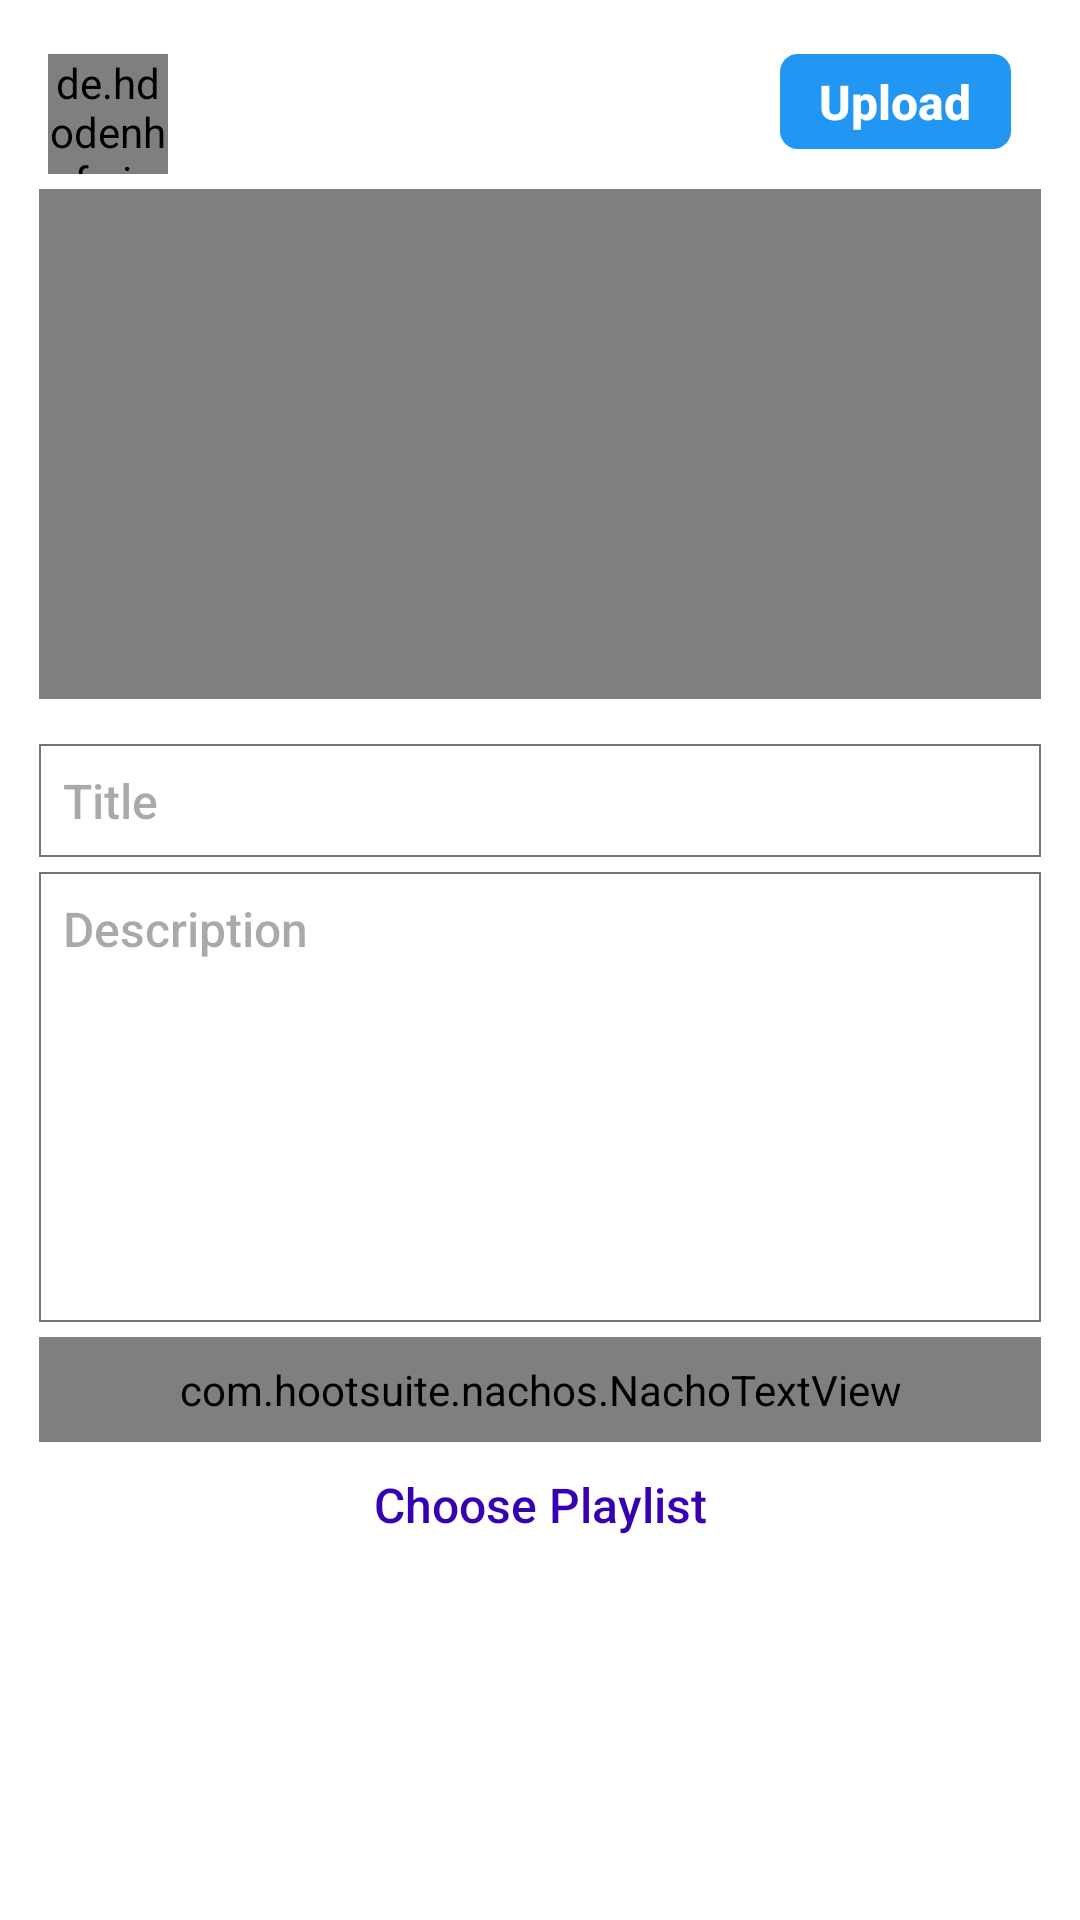

Reconstruct the res/layout file that produces this screen, plus the resources it refers to.
<!-- AndroidManifest.xml: application theme Theme.YoutubeClone -->
<!-- res/layout/activity_publish_content.xml -->
<?xml version="1.0" encoding="utf-8"?>
<RelativeLayout
        xmlns:android="http://schemas.android.com/apk/res/android"
        xmlns:tools="http://schemas.android.com/tools"
        xmlns:app="http://schemas.android.com/apk/res-auto"
        android:layout_width="match_parent"
        android:layout_height="match_parent"
        android:background="@color/white"
        android:padding="8dp"
        tools:context=".PublishContentActivity">

    <RelativeLayout android:layout_width="match_parent"
                    android:layout_height="wrap_content"
                    android:id="@+id/videoLyt">
        
        <TextView android:layout_width="wrap_content"
                  android:layout_height="wrap_content"
                  android:id="@+id/txt_upload"
                  android:text="Upload"
                  android:background="@drawable/button_bg"
                  android:textColor="@color/white"
                  android:textSize="16sp"
                  android:textStyle="bold"
                  android:layout_alignParentEnd="true"
                  android:layout_marginEnd="15sp"
                  android:layout_marginTop="10dp"
                  android:padding="5dp"
                  android:minWidth="77dp"
                  android:gravity="center"
                  android:fontFamily="sans-serif-medium" />
        
        <de.hdodenhof.circleimageview.CircleImageView android:layout_width="40dp"
                                                      android:layout_height="40dp"
                                                      android:src="@drawable/icons8_account_24"
                                                      android:layout_marginTop="10dp"
                                                      android:layout_marginStart="8dp"
                                                      android:id="@+id/user_profile_image"
                                                      />
        
        <VideoView android:layout_width="match_parent"
                   android:layout_height="170dp"
                   android:id="@+id/videoView"
                   android:layout_below="@id/user_profile_image"
                   android:layout_margin="5dp"
                   android:padding="5dp" />
        
        <LinearLayout android:layout_width="match_parent"
                      android:layout_height="wrap_content"
                      android:orientation="vertical"
                      android:layout_below="@id/videoView"
                      android:padding="5dp">

            <EditText android:layout_width="match_parent"
                      android:layout_height="wrap_content"
                      android:padding="8dp"
                      android:hint="Title"
                      android:gravity="start"
                      android:background="@drawable/edittext_bg"
                      android:layout_marginTop="5dp"
                      android:textStyle="normal"
                      android:textSize="16sp"
                      android:fontFamily="sans-serif-medium"
                      android:textColor="@color/black"
                      android:id="@+id/input_video_title" />
            
            <EditText android:layout_width="match_parent"
                      android:layout_height="wrap_content"
                      android:padding="8dp"
                      android:hint="Description"
                      android:minHeight="150dp"
                      android:gravity="start"
                      android:background="@drawable/edittext_bg"
                      android:layout_marginTop="5dp"
                      android:textStyle="normal"
                      android:textSize="16sp"
                      android:fontFamily="sans-serif-medium"
                      android:textColor="@color/black"
                      android:linksClickable="true"
                      android:textColorLink="@color/purple_700"
                      android:autoLink="email|web|phone"
                      android:id="@+id/input_video_description" />


            <com.hootsuite.nachos.NachoTextView android:layout_width="match_parent"
                      android:layout_height="wrap_content"
                      android:padding="8dp"
                      android:hint="Tag"
                      android:background="@drawable/edittext_bg"
                      android:layout_marginTop="5dp"
                      android:textStyle="normal"
                      android:textSize="16sp"
                      android:fontFamily="sans-serif-medium"
                      android:textColor="@color/black"
                      android:autoLink="email|web|phone"
                      android:id="@+id/input_video_tag" />




            <TextView android:layout_width="match_parent"
                      android:layout_height="wrap_content"
                      android:text="Choose Playlist"
                      android:id="@+id/choose_playlist"
                      android:textColor="@color/purple_700"
                      android:layout_marginTop="10dp"
                      android:textSize="16sp"
                      android:fontFamily="sans-serif-medium"
                      android:gravity="center" />

            <LinearLayout
                    android:layout_width="match_parent"
                    android:layout_height="wrap_content"
                    android:padding="5dp"
                    android:orientation="vertical"
                    android:id="@+id/progressLyt"
                    android:visibility="gone">

                <ProgressBar
                        android:layout_width="match_parent"
                        android:layout_height="wrap_content"
                        android:id="@+id/progressBar"
                        style="?android:attr/progressBarStyleHorizontal"
                        android:padding="5dp"
                        android:backgroundTint="@color/black"
                        android:indeterminate="false"
                        android:background="@drawable/edittext_bg"
                        android:indeterminateOnly="false"
                        android:layout_marginTop="5dp"
                        android:progressDrawable="@drawable/upload_progress_style" />

                <TextView
                        android:layout_width="match_parent"
                        android:layout_height="wrap_content"
                        android:textSize="15sp"
                        android:text="Progress Text"
                        android:layout_gravity="center"
                        android:textColor="@color/black"
                        android:fontFamily="sans-serif-medium"
                        android:layout_marginTop="5dp"
                        android:id="@+id/progressText" />

            </LinearLayout>

        </LinearLayout>
        
    </RelativeLayout>

</RelativeLayout>
<!-- resources referenced by this layout -->
<resources>
  <color name="black">#FF000000</color>
  <color name="purple_700">#FF3700B3</color>
  <color name="white">#FFFFFFFF</color>
  <!-- drawable button_bg (drawable) -->
  <?xml version="1.0" encoding="utf-8"?>
  <ripple xmlns:android="http://schemas.android.com/apk/res/android" android:color="@android:color/darker_gray">
  
      <item>
          <shape
              android:shape="rectangle">
              <solid android:color="#2196F3" />
              <corners android:radius="6dp" />
          </shape>
      </item>
  
  </ripple>
  <!-- drawable edittext_bg (drawable) -->
  <?xml version="1.0" encoding="utf-8"?>
  <shape xmlns:android="http://schemas.android.com/apk/res/android">
  
      <solid android:color="@android:color/transparent"/>
      <stroke android:width="0.5dp"
              android:color="@color/colorSecondaryText" />
  
  </shape>
  <!-- drawable upload_progress_style (drawable) -->
  <?xml version="1.0" encoding="utf-8"?>
  <layer-list xmlns:android="http://schemas.android.com/apk/res/android">
  
      <item android:id="@+id/progressBar">
  
          <scale
              android:useIntrinsicSizeAsMinimum="true"
              android:scaleWidth="100%"
              android:drawable="@drawable/button_bg" />
  
      </item>
  
  </layer-list>
  <style name="Theme.YoutubeClone" parent="Base.Theme.YoutubeClone" />
  <color name="colorSecondaryText">#757575</color>
  <style name="Base.Theme.YoutubeClone" parent="Theme.Material3.DayNight.NoActionBar">
          
          
  
  
  
          <item name="colorPrimary">@color/purple_500</item>
  
          <item name="colorPrimaryVariant">@color/purple_700</item>
  
          <item name="colorOnPrimary">@color/white</item>
  
          
          <item name="colorSecondary">@color/teal_200</item>
  
          <item name="colorSecondaryVariant">@color/teal_700</item>
  
          <item name="colorOnSecondary">@color/black</item>
  
          
  
          <item name="android:statusBarColor">@color/colorTextIcons</item>
  
  
              </style>
  <color name="purple_500">#FF6200EE</color>
  <color name="teal_200">#FF03DAC5</color>
  <color name="teal_700">#FF018786</color>
  <color name="colorTextIcons">#B6FFFFFF</color>
</resources>
